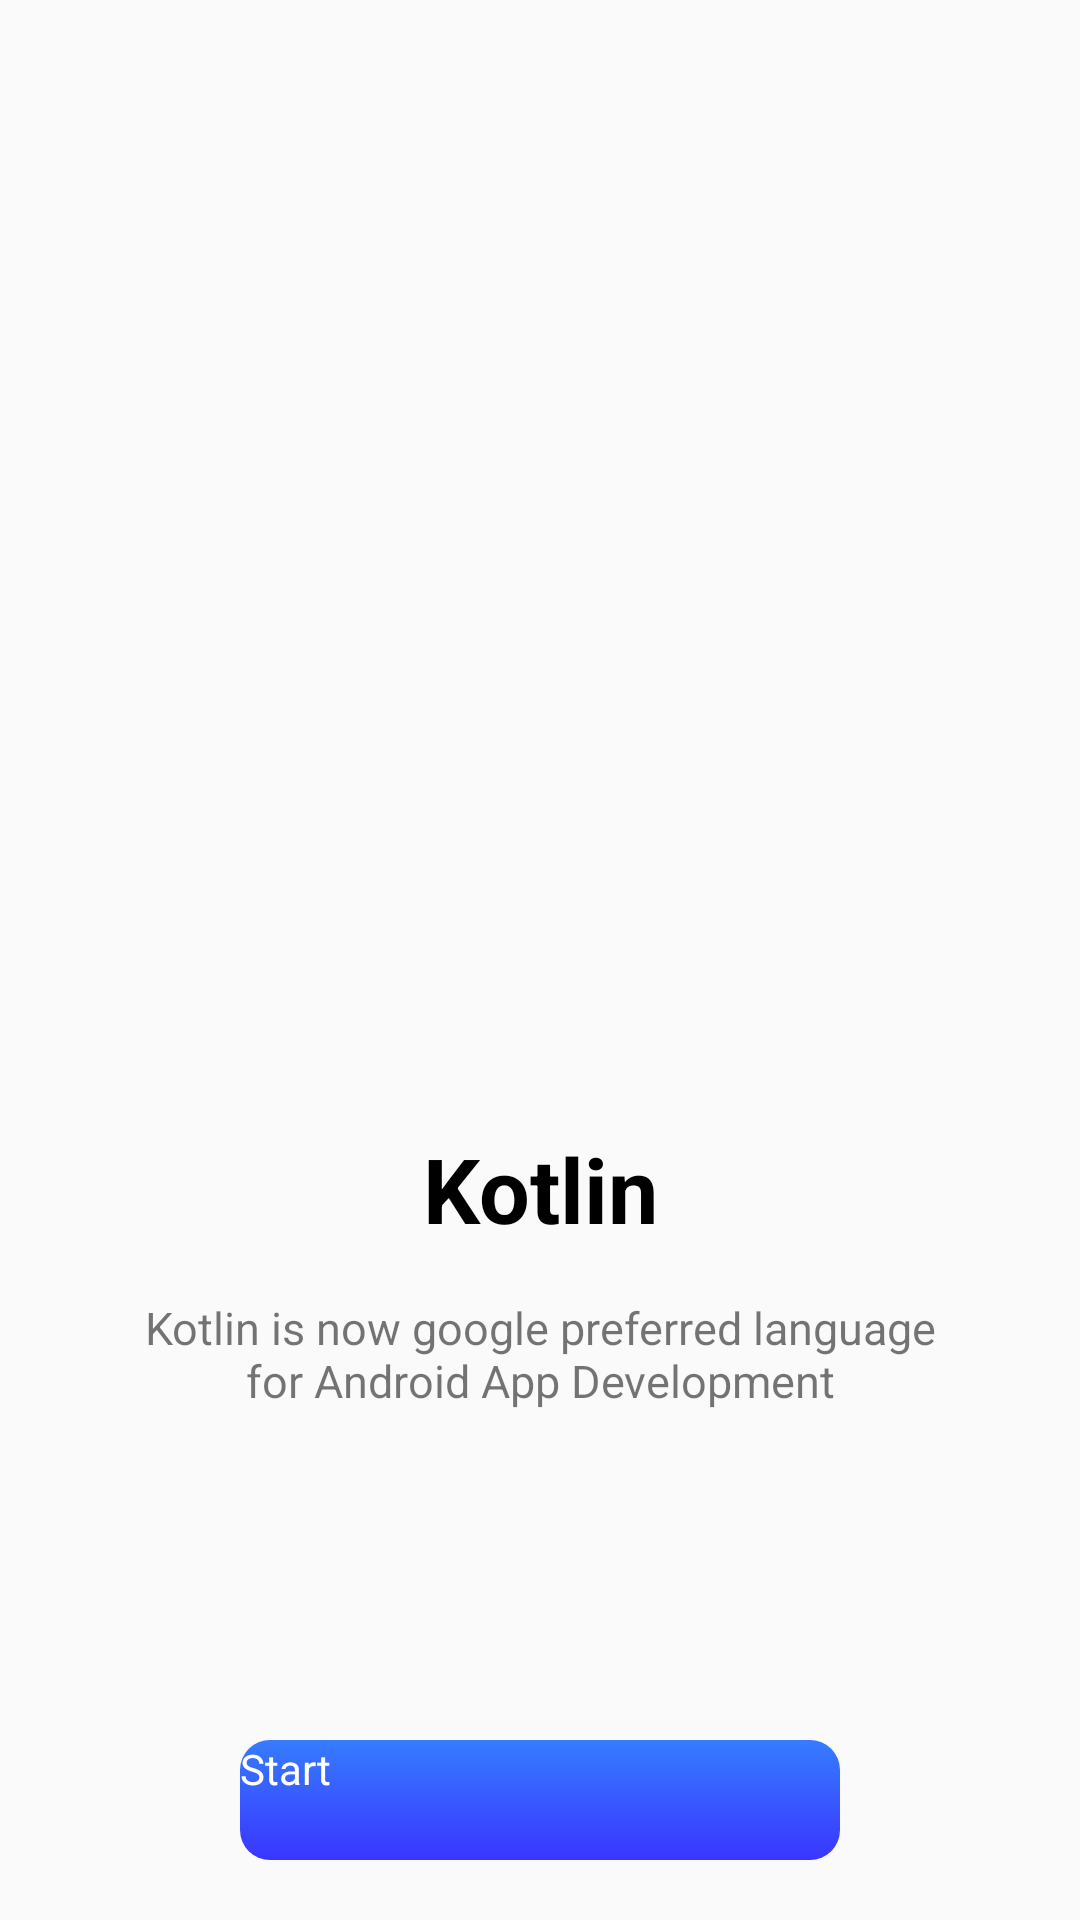

Here is an Android app screen rendered from its layout file. Give the layout XML and the strings, colors and styles it references.
<!-- AndroidManifest.xml: application theme Theme.QuizAppTheme -->
<!-- res/layout/activity_start_quiz.xml -->
<?xml version="1.0" encoding="utf-8"?>
<androidx.constraintlayout.widget.ConstraintLayout xmlns:android="http://schemas.android.com/apk/res/android"
    xmlns:app="http://schemas.android.com/apk/res-auto"
    xmlns:tools="http://schemas.android.com/tools"
    android:layout_width="match_parent"
    android:layout_height="match_parent"
    tools:context=".activity.StartQuizActivity">


    <ImageView
        android:id="@+id/tv"
        android:layout_width="280dp"
        android:layout_height="280dp"
        android:layout_marginTop="50dp"
        app:layout_constraintEnd_toEndOf="parent"
        app:layout_constraintHorizontal_bias="0.5"
        app:layout_constraintStart_toStartOf="parent"
        app:layout_constraintTop_toTopOf="parent"
        app:srcCompat="@drawable/ic_start" />

    <TextView
        android:id="@+id/tv1"
        android:layout_width="wrap_content"
        android:layout_height="wrap_content"
        android:layout_marginTop="46dp"
        android:text="Kotlin"
        android:textColor="@color/question"
        android:textSize="30sp"
        android:textStyle="bold"
        app:layout_constraintEnd_toEndOf="parent"
        app:layout_constraintHorizontal_bias="0.5"
        app:layout_constraintStart_toStartOf="parent"
        app:layout_constraintTop_toBottomOf="@+id/tv" />

    <TextView
        android:id="@+id/tv2"
        android:layout_width="280dp"
        android:layout_height="wrap_content"
        android:layout_marginTop="16dp"
        android:gravity="center"
        android:text="Kotlin is now google preferred language for Android App Development"
        android:textSize="15sp"
        app:layout_constraintEnd_toEndOf="parent"
        app:layout_constraintStart_toStartOf="parent"
        app:layout_constraintTop_toBottomOf="@id/tv1" />

    <androidx.appcompat.widget.AppCompatButton
        android:id="@+id/btnStart"
        android:layout_width="200dp"
        android:layout_height="40dp"
        android:layout_marginBottom="20dp"
        android:background="@drawable/btn_gradient"
        android:text="Start"
        android:textAllCaps="false"
        android:textColor="@color/white"
        app:layout_constraintBottom_toBottomOf="parent"
        app:layout_constraintEnd_toEndOf="parent"
        app:layout_constraintHorizontal_bias="0.5"
        app:layout_constraintStart_toStartOf="parent" />

</androidx.constraintlayout.widget.ConstraintLayout>
<!-- resources referenced by this layout -->
<resources>
  <color name="question">#FF000000</color>
  <color name="white">#FFFFFFFF</color>
  <!-- drawable btn_gradient (drawable) -->
  <?xml version="1.0" encoding="utf-8"?>
  <shape xmlns:android="http://schemas.android.com/apk/res/android"
      android:shape="rectangle">
      
      <corners android:radius="10dp"/>
      <gradient
          android:startColor="#367CFF"
          android:endColor="#3A36FF"
          android:angle="270" />
  </shape>
  <!-- drawable ic_start: vector/xml drawable (drawable, 31176 chars, omitted) -->
  <style name="Theme.QuizAppTheme" parent="android:Theme.Material.Light.NoActionBar" />
</resources>
